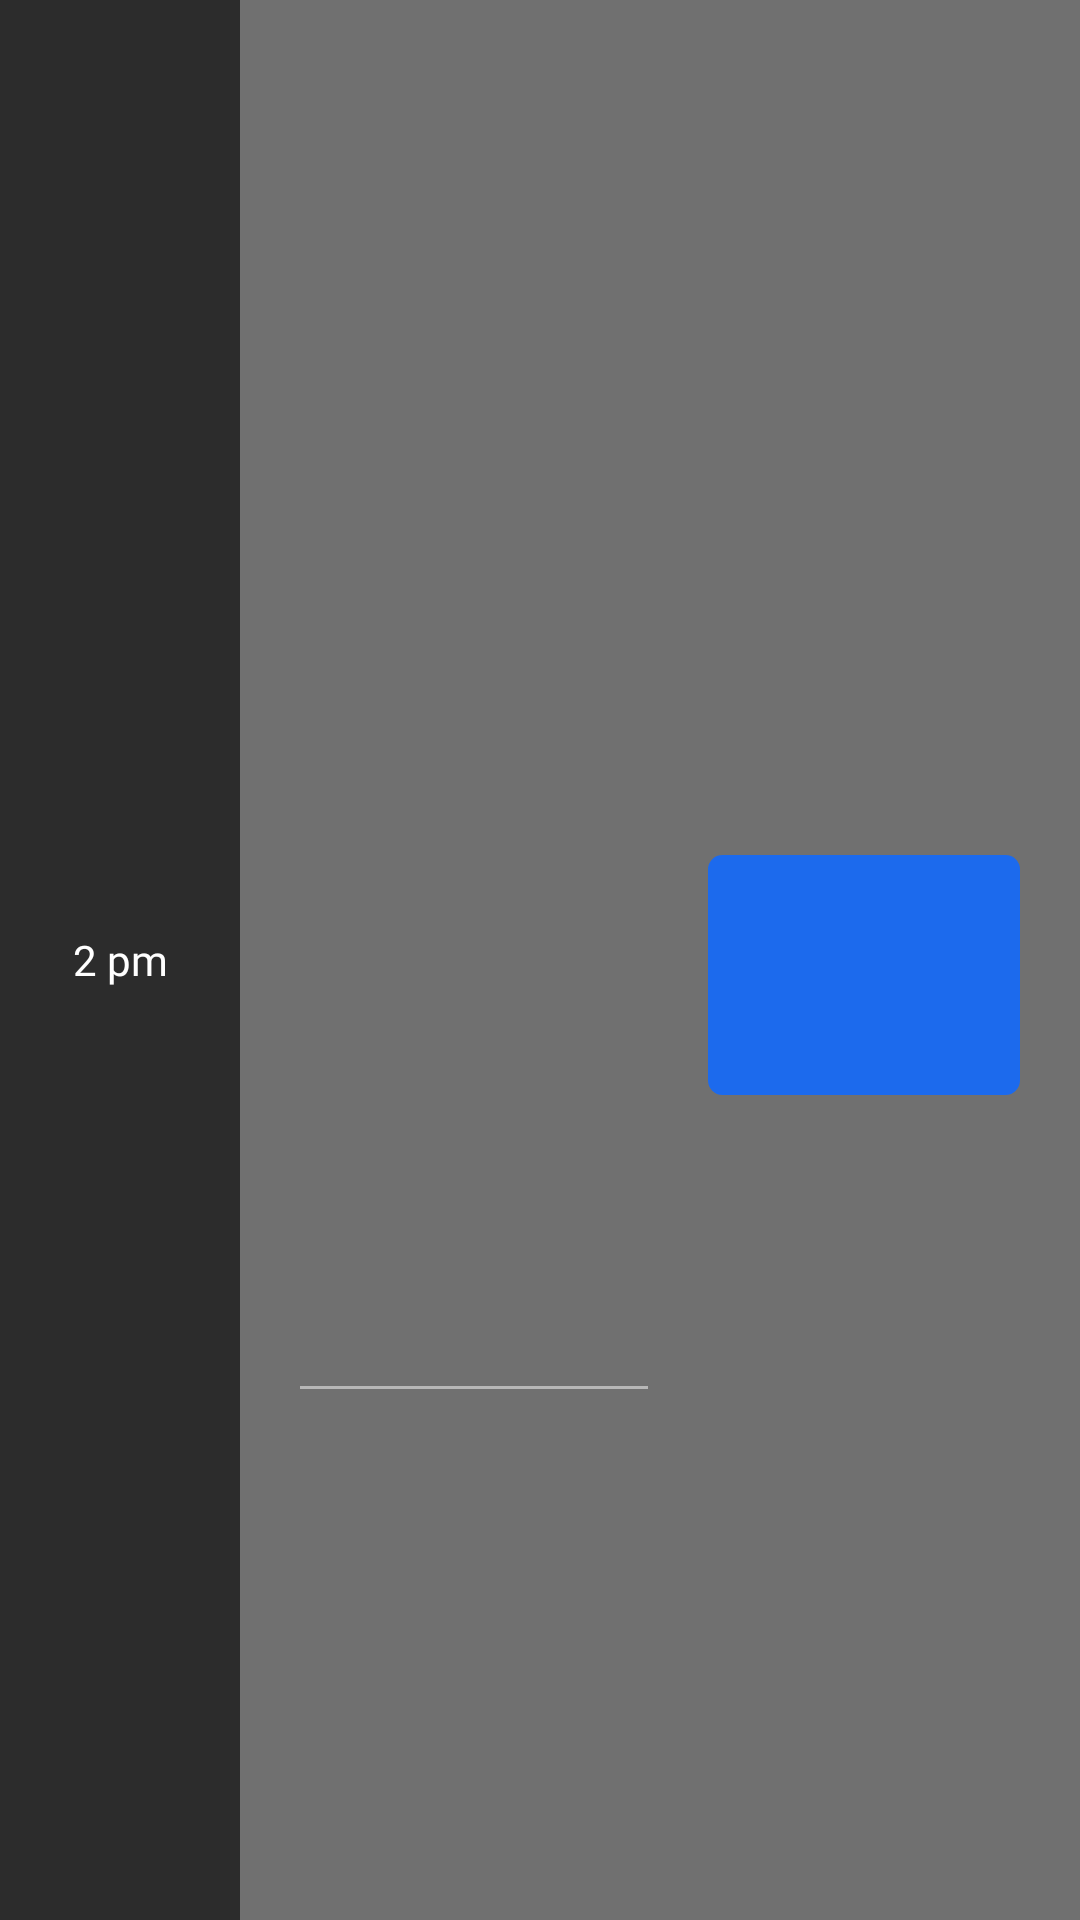

Reconstruct the res/layout file that produces this screen, plus the resources it refers to.
<!-- AndroidManifest.xml: application theme Theme.EmNuvem -->
<!-- res/layout/camera_point_item.xml -->
<?xml version="1.0" encoding="utf-8"?>
<androidx.constraintlayout.widget.ConstraintLayout xmlns:android="http://schemas.android.com/apk/res/android"
    xmlns:app="http://schemas.android.com/apk/res-auto"
    xmlns:tools="http://schemas.android.com/tools"
    android:background="@color/gray"
    android:layout_width="match_parent"
    android:layout_height="wrap_content">

    <com.google.android.material.imageview.ShapeableImageView
        android:id="@+id/image"
        android:layout_width="104dp"
        android:layout_height="80dp"
        android:layout_marginTop="12dp"
        android:layout_marginEnd="20dp"
        android:layout_marginBottom="2dp"
        android:src="@color/primary"
        app:layout_constraintBottom_toBottomOf="parent"
        app:layout_constraintEnd_toEndOf="parent"
        app:layout_constraintTop_toTopOf="parent"
        app:shapeAppearanceOverlay="@style/ShapeAppearanceOverlay.App.CornerSize6"
        tools:ignore="ImageContrastCheck" />

    <com.google.android.material.textview.MaterialTextView
        android:id="@+id/time"
        style="@style/Poppins.14sp.Regular"
        android:layout_width="80dp"
        android:layout_height="0dp"
        android:background="@color/secondary"
        android:gravity="center"
        android:text="2 pm"
        android:paddingHorizontal="4dp"
        android:maxLines="1"
        android:ellipsize="end"
        android:textColor="@color/white"
        app:layout_constraintBottom_toBottomOf="parent"
        app:layout_constraintStart_toStartOf="parent"
        app:layout_constraintTop_toTopOf="parent"
        tools:ignore="HardcodedText" />

    <com.google.android.material.divider.MaterialDivider
        android:layout_width="0dp"
        android:layout_height="1dp"
        app:dividerColor="@color/white"
        android:alpha="0.5"
        android:layout_marginHorizontal="20dp"
        app:layout_constraintBottom_toBottomOf="parent"
        app:layout_constraintEnd_toStartOf="@+id/image"
        app:layout_constraintStart_toEndOf="@+id/time"
        app:layout_constraintTop_toTopOf="@+id/image" />

</androidx.constraintlayout.widget.ConstraintLayout>
<!-- resources referenced by this layout -->
<resources>
  <color name="gray">#707070</color>
  <color name="primary">#1C6AED</color>
  <color name="secondary">#2C2C2C</color>
  <color name="white">#FFFFFFFF</color>
  <style name="Poppins.14sp.Regular" parent="ThemeOverlay.Material3.TextInputEditText">
          <item name="android:fontFamily">@font/poppins</item>
          <item name="android:textColor">@color/secondary</item>
          <item name="android:textSize">14sp</item>
      </style>
  <style name="ShapeAppearanceOverlay.App.CornerSize6" parent="">
          <item name="cornerSize">6%</item>
      </style>
  <style name="Theme.EmNuvem" parent="Base.Theme.EmNuvem" />
  <style name="Base.Theme.EmNuvem" parent="Theme.Material3.Light.NoActionBar">
          <item name="colorPrimary">@color/primary</item>
          <item name="android:statusBarColor">@color/white</item>
          <item name="android:windowLightStatusBar">true</item>
          <item name="android:navigationBarColor">@color/white</item>
          <item name="android:windowLightNavigationBar" tools:targetApi="27">true</item>
          <item name="android:colorBackground">@color/white</item>
      </style>
</resources>
